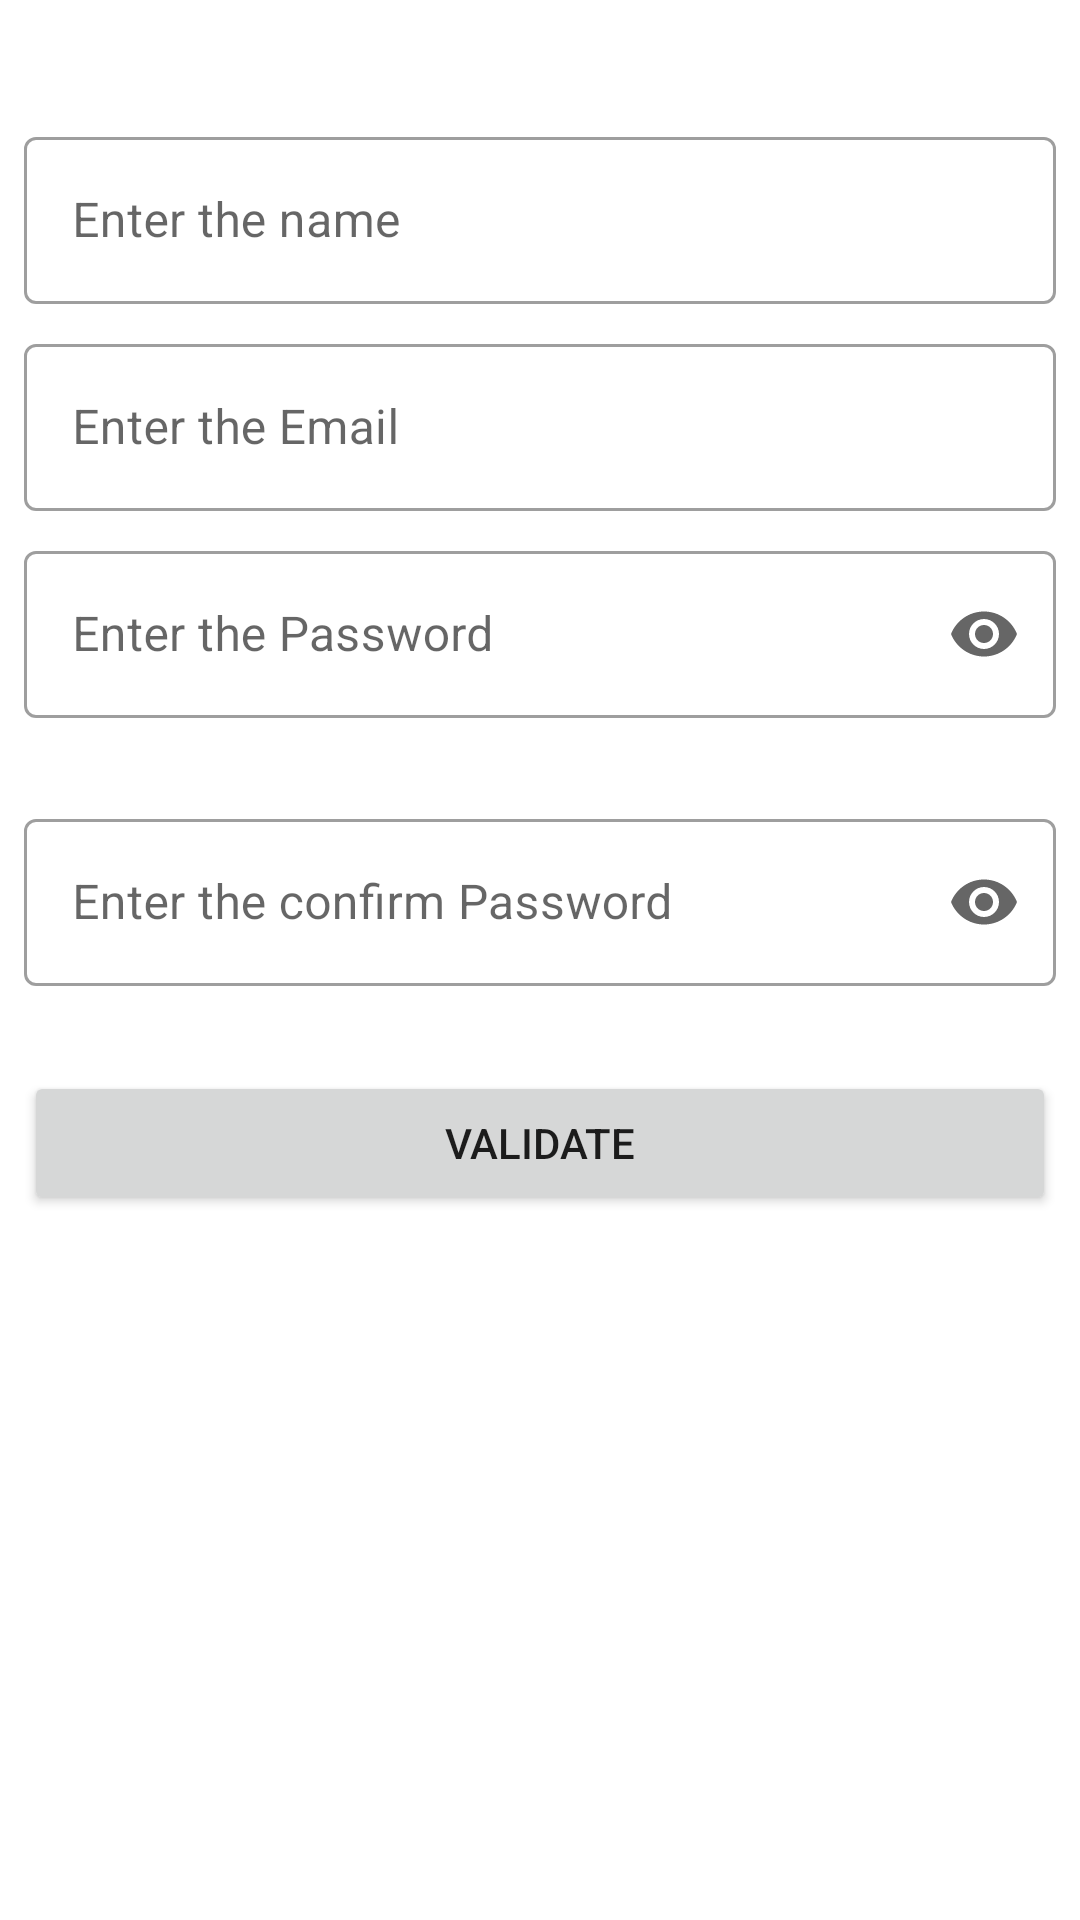

The Android layout XML behind this screen, and the referenced resources:
<!-- AndroidManifest.xml: application theme Theme.AllCodeApp -->
<!-- res/layout/activity_form_validate.xml -->
<?xml version="1.0" encoding="utf-8"?>
<androidx.constraintlayout.widget.ConstraintLayout xmlns:android="http://schemas.android.com/apk/res/android"
    xmlns:app="http://schemas.android.com/apk/res-auto"
    xmlns:tools="http://schemas.android.com/tools"
    android:layout_width="match_parent"
    android:layout_height="match_parent"
    tools:context=".FormValidateActivity">

    <LinearLayout
        android:id="@+id/linearLayout3"
        android:layout_width="match_parent"
        android:layout_height="wrap_content"
        android:orientation="vertical"
        app:layout_constraintBottom_toBottomOf="parent"
        app:layout_constraintStart_toStartOf="parent"
        app:layout_constraintTop_toTopOf="parent"
        app:layout_constraintVertical_bias="0.10">

        <com.google.android.material.textfield.TextInputLayout
            style="@style/Widget.MaterialComponents.TextInputLayout.OutlinedBox"
            android:layout_width="match_parent"
            android:layout_height="wrap_content"
            android:layout_marginStart="8dp"
            android:layout_marginTop="8dp"
            android:layout_marginEnd="8dp"
            android:hint="@string/enter_the_name">

            <com.google.android.material.textfield.TextInputEditText
                android:id="@+id/edName"
                android:layout_width="match_parent"
                android:layout_height="wrap_content"
                android:inputType="textPersonName"
                android:textColorHint="#757575"
                tools:ignore="TextContrastCheck" />

        </com.google.android.material.textfield.TextInputLayout>

        <com.google.android.material.textfield.TextInputLayout
            style="@style/Widget.MaterialComponents.TextInputLayout.OutlinedBox"
            android:layout_width="match_parent"
            android:layout_height="wrap_content"
            android:layout_marginStart="8dp"
            android:layout_marginTop="8dp"
            android:layout_marginEnd="8dp"
            android:hint="@string/enter_the_email">

            <com.google.android.material.textfield.TextInputEditText
                android:id="@+id/edEmail"
                android:layout_width="match_parent"
                android:layout_height="wrap_content"
                android:inputType="textEmailAddress"
                android:textColorHint="#757575"
                tools:ignore="TextContrastCheck" />

        </com.google.android.material.textfield.TextInputLayout>

        <com.google.android.material.textfield.TextInputLayout
            android:id="@+id/txtPasswordL"
            style="@style/Widget.MaterialComponents.TextInputLayout.OutlinedBox"
            android:layout_width="match_parent"
            android:layout_height="wrap_content"
            android:layout_marginStart="8dp"
            android:layout_marginTop="8dp"
            android:layout_marginEnd="8dp"
            android:hint="@string/enter_the_password"
            app:endIconMode="password_toggle"
            app:errorEnabled="true"
            app:errorIconDrawable="@null">

            <com.google.android.material.textfield.TextInputEditText
                android:id="@+id/edPassword"
                android:layout_width="match_parent"
                android:layout_height="wrap_content"
                android:inputType="textPassword"
                android:textColorHint="#757575"
                tools:ignore="TextContrastCheck" />

        </com.google.android.material.textfield.TextInputLayout>

        <com.google.android.material.textfield.TextInputLayout
            android:id="@+id/txtConPasswordL"
            style="@style/Widget.MaterialComponents.TextInputLayout.OutlinedBox"
            android:layout_width="match_parent"
            android:layout_height="wrap_content"
            android:layout_marginStart="8dp"
            android:layout_marginTop="8dp"
            android:layout_marginEnd="8dp"
            android:hint="@string/enter_the_confirm_password"
            app:endIconMode="password_toggle"
            app:errorEnabled="true"
            app:errorIconDrawable="@null">

            <com.google.android.material.textfield.TextInputEditText
                android:id="@+id/edConPassword"
                android:layout_width="match_parent"
                android:layout_height="wrap_content"
                android:inputType="textPassword"
                android:textColorHint="#757575"
                tools:ignore="TextContrastCheck" />

        </com.google.android.material.textfield.TextInputLayout>

    </LinearLayout>

    <Button
        android:id="@+id/validateBtn"
        android:layout_width="match_parent"
        android:layout_height="wrap_content"
        android:layout_marginStart="8dp"
        android:layout_marginTop="8dp"
        android:layout_marginEnd="8dp"
        android:text="@string/validate"
        app:layout_constraintEnd_toEndOf="parent"
        app:layout_constraintStart_toStartOf="parent"
        app:layout_constraintTop_toBottomOf="@+id/linearLayout3" />
</androidx.constraintlayout.widget.ConstraintLayout>
<!-- resources referenced by this layout -->
<resources>
  <string name="enter_the_confirm_password">Enter the confirm Password</string>
  <string name="enter_the_email">Enter the Email</string>
  <string name="enter_the_name">Enter the name</string>
  <string name="enter_the_password">Enter the Password</string>
  <string name="validate">validate</string>
  <style name="Theme.AllCodeApp" parent="Theme.MaterialComponents.DayNight.DarkActionBar">
          
          <item name="colorPrimary">@color/purple_500</item>
          <item name="colorPrimaryVariant">@color/purple_700</item>
          <item name="colorOnPrimary">@color/white</item>
          
          <item name="colorSecondary">@color/teal_200</item>
          <item name="colorSecondaryVariant">@color/teal_700</item>
          <item name="colorOnSecondary">@color/black</item>
          
          <item name="android:statusBarColor" tools:targetApi="l">?attr/colorPrimaryVariant</item>
          
      </style>
  <!-- not gathered from this repository: default colours our renderer supplied (Android Studio template values) -->
  <color name="purple_500">#FF6200EE</color>
  <color name="purple_700">#FF3700B3</color>
  <color name="teal_200">#FF03DAC5</color>
  <color name="teal_700">#FF018786</color>
  <color name="black">#FF000000</color>
  <color name="white">#FFFFFFFF</color>
</resources>
